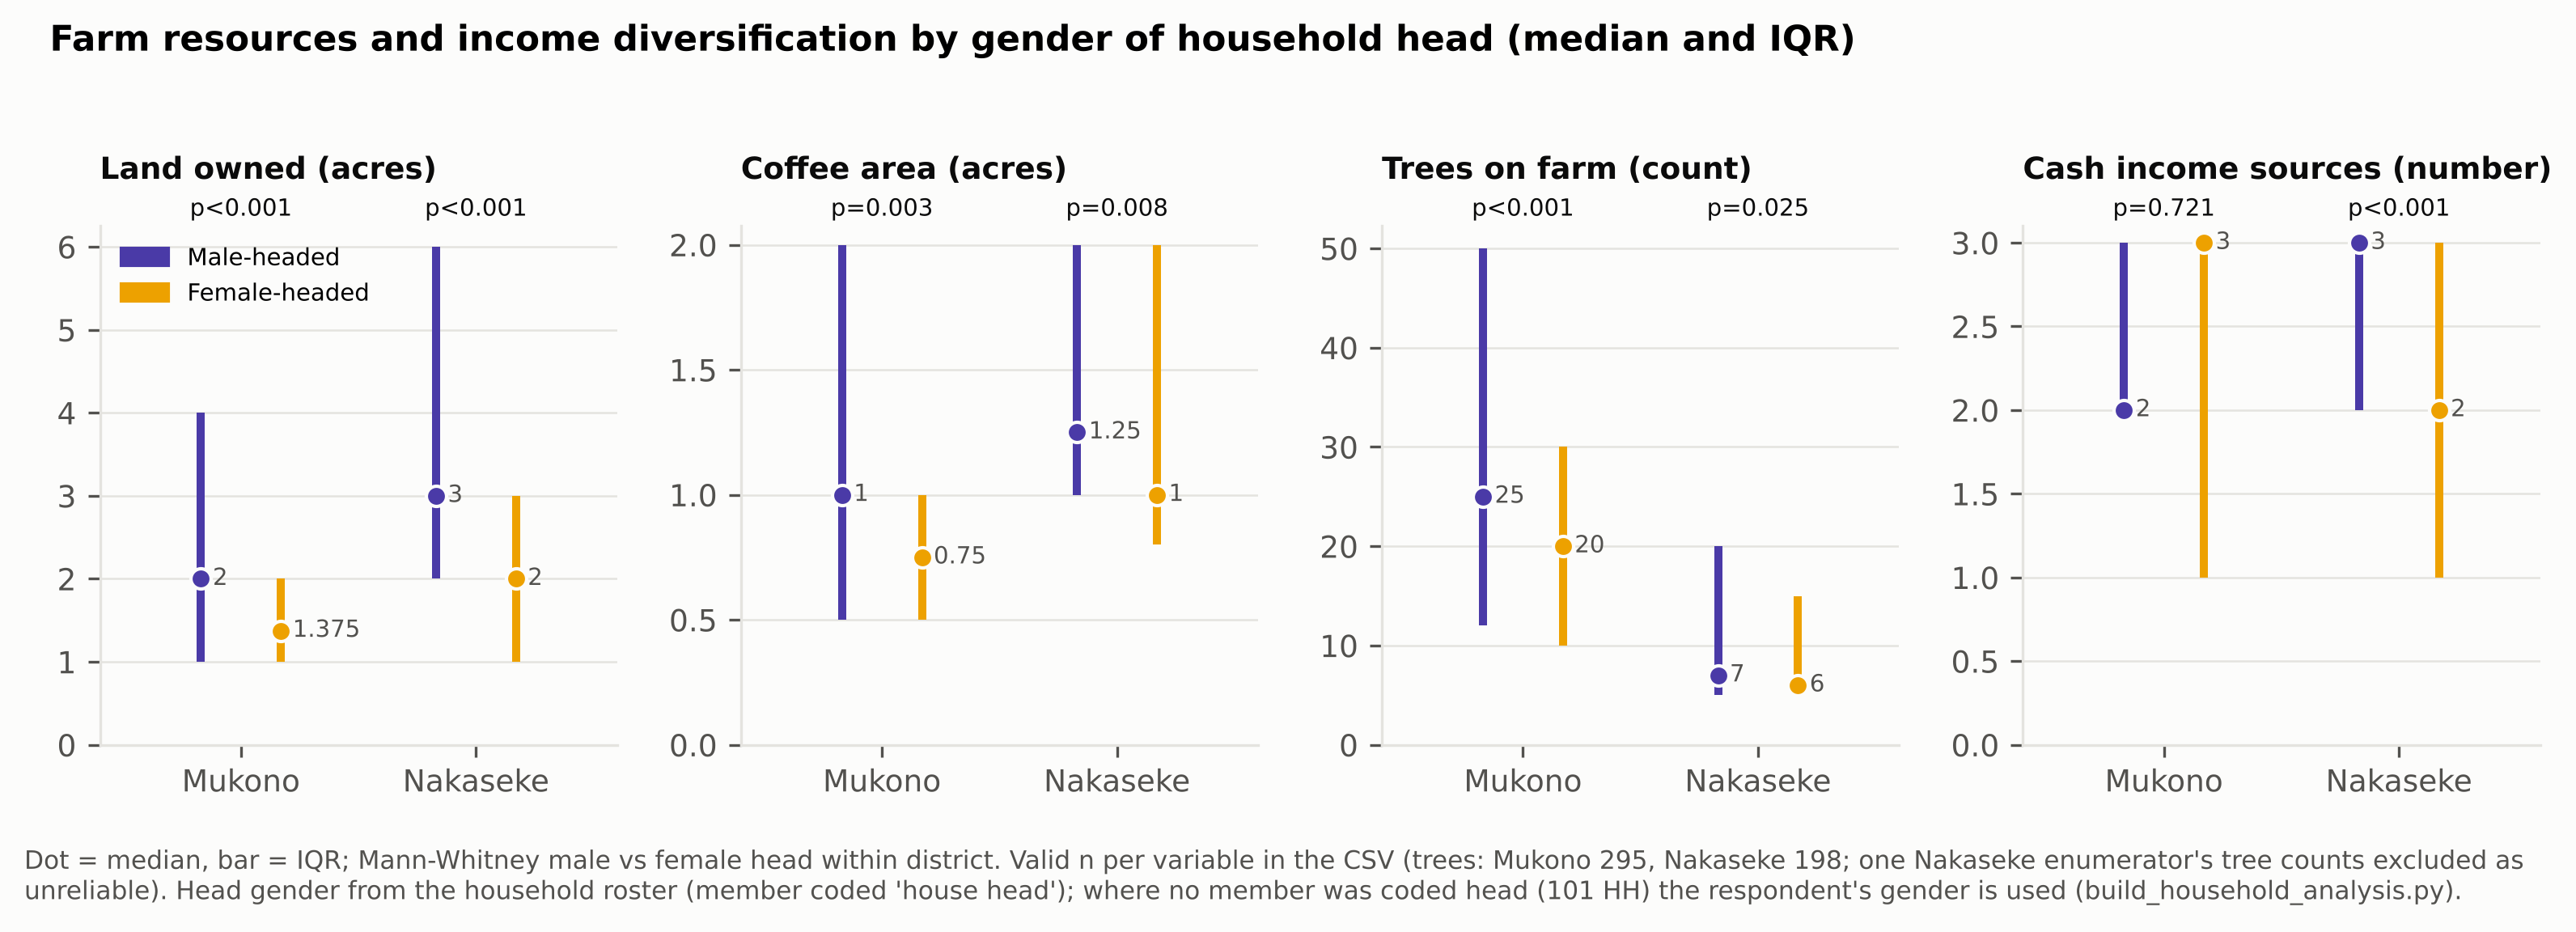

The file beside this chart, header and first rows:
variable, district, head, n, median, q25, q75, mean, MW_p
Land owned (acres), mukono, Male, 134, 2.0, 1.0, 4.0, 2.83, 0.0001
Land owned (acres), mukono, Female, 162, 1.375, 1.0, 2.0, 1.97, 0.0001
Land owned (acres), nakaseke, Male, 145, 3.0, 2.0, 6.0, 4.03, 0.0002
Land owned (acres), nakaseke, Female, 151, 2.0, 1.0, 3.0, 2.78, 0.0002
Coffee area (acres), mukono, Male, 133, 1.0, 0.5, 2.0, 1.51, 0.0032
Coffee area (acres), mukono, Female, 162, 0.75, 0.5, 1.0, 1.03, 0.0032
Coffee area (acres), nakaseke, Male, 146, 1.25, 1.0, 2.0, 2.0, 0.0081
Coffee area (acres), nakaseke, Female, 152, 1.0, 0.8, 2.0, 1.53, 0.0081
Trees on farm (count), mukono, Male, 133, 25.0, 12.0, 50.0, 41.91, 0.0008
Trees on farm (count), mukono, Female, 162, 20.0, 10.0, 30.0, 27.25, 0.0008
Trees on farm (count), nakaseke, Male, 77, 7.0, 5.0, 20.0, 13.71, 0.0248
Trees on farm (count), nakaseke, Female, 121, 6.0, 5.0, 15.0, 10.02, 0.0248
Cash income sources (number), mukono, Male, 134, 2.0, 2.0, 3.0, 2.43, 0.7215
Cash income sources (number), mukono, Female, 162, 3.0, 1.0, 3.0, 2.5, 0.7215
Cash income sources (number), nakaseke, Male, 148, 3.0, 2.0, 3.0, 2.68, 0.0005
Cash income sources (number), nakaseke, Female, 152, 2.0, 1.0, 3.0, 2.2, 0.0005
